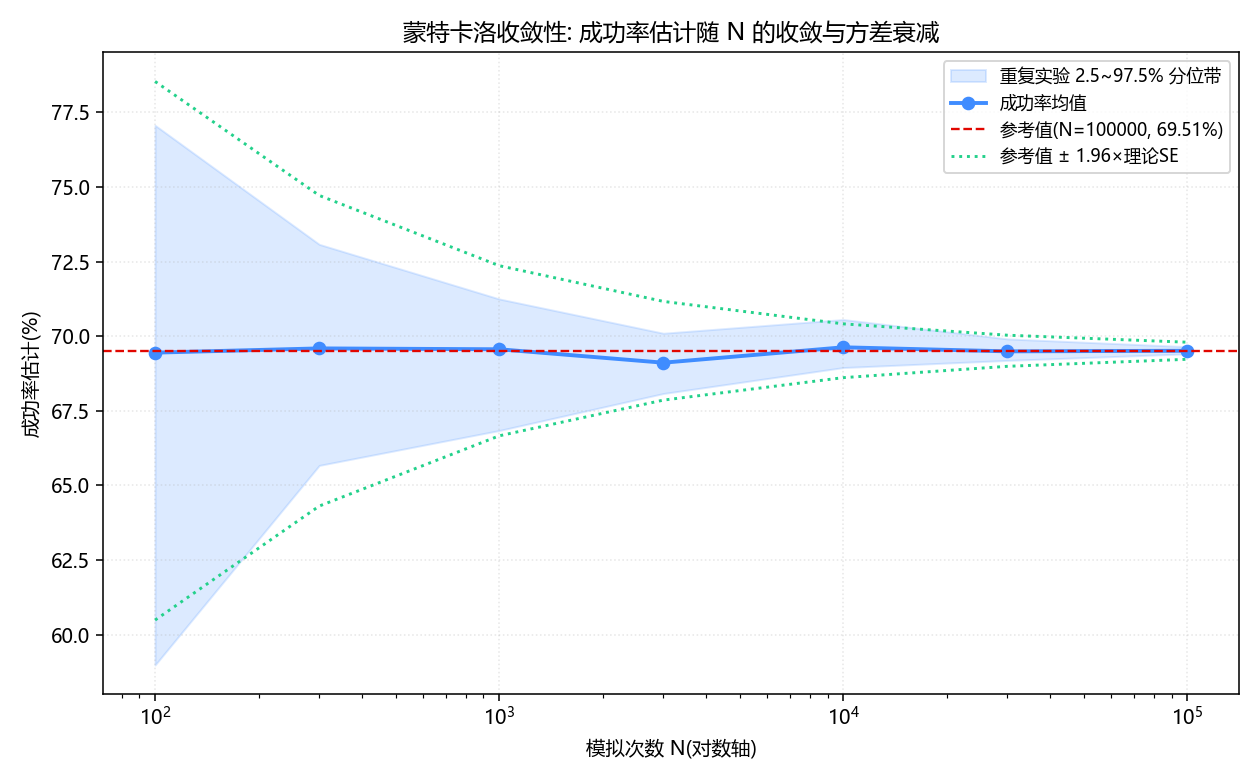

Data behind this chart, as committed beside it:
N, 重复次数, 成功率均值(%), 重复间标准差(pp), P2.5(%), P97.5(%), 经验SE(pp), 理论SE(pp), 均值-参考(pp)
100, 40, 69.45, 4.739, 58.98, 77.07, 4.739, 4.606, -0.063
300, 40, 69.59, 2.478, 65.67, 73.08, 2.478, 2.656, 0.079
1000, 30, 69.56, 1.195, 66.84, 71.25, 1.195, 1.455, 0.05
3000, 20, 69.11, 0.637, 68.08, 70.1, 0.637, 0.844, -0.4
10000, 15, 69.63, 0.493, 68.95, 70.56, 0.493, 0.46, 0.116
30000, 10, 69.49, 0.268, 69.19, 69.91, 0.268, 0.266, -0.02
100000, 6, 69.51, 0.1, 69.41, 69.65, 0.1, 0.146, 0.0
